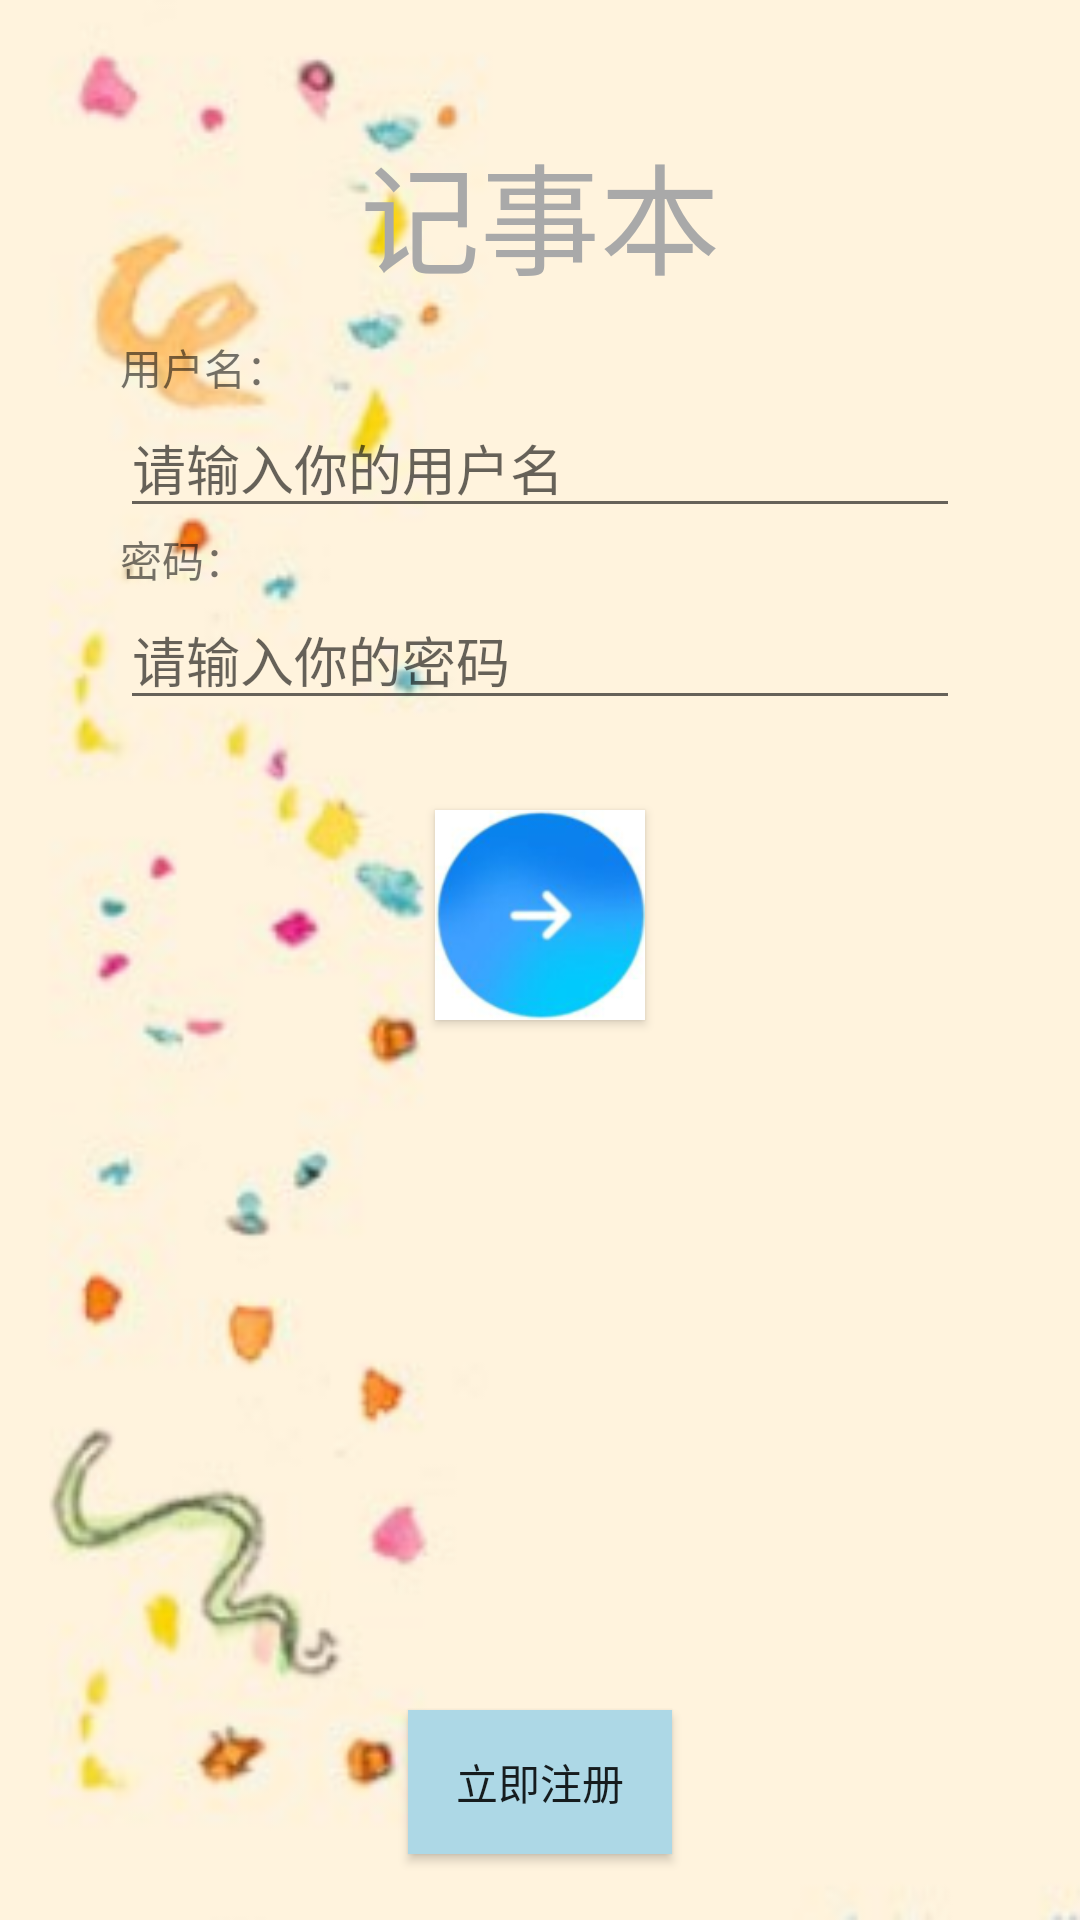

Android layout source for this screen:
<!-- AndroidManifest.xml: application theme AppTheme -->
<!-- res/layout/activity_main.xml -->
<?xml version="1.0" encoding="utf-8"?>
<RelativeLayout xmlns:android="http://schemas.android.com/apk/res/android"

    android:layout_width="match_parent"
    android:layout_height="match_parent"
    android:background="@drawable/loginbg"
    >
    <TextView
        android:id="@+id/tv_login"
        android:layout_width="120dp"
        android:layout_height="70dp"
        android:layout_alignParentTop="true"
        android:layout_centerHorizontal="true"
        android:layout_marginTop="42dp"
        android:text="记事本"
        android:textSize="40dp"
        android:textColor="@color/darkgrey"
         />

    
    <TextView
        android:id="@+id/tv_login_uname"
        android:layout_width="wrap_content"
        android:layout_height="wrap_content"
        android:text="用户名："
        android:layout_below="@+id/tv_login"
        android:layout_marginLeft="40dp" />
    
    <EditText
        android:id="@+id/et_login_uname"
        android:layout_width="match_parent"
        android:layout_height="wrap_content"
        android:layout_below="@+id/tv_login_uname"
        android:layout_centerVertical="true"
        android:layout_marginLeft="40dp"
        android:layout_marginRight="40dp"
        android:hint="请输入你的用户名"
        />
    
    <TextView
        style="@style/regist_tv_style"
        android:id="@+id/tv_login_upwd"
        android:text="密码："
        android:layout_below="@+id/et_login_uname"/>
    <EditText
        android:id="@+id/et_login_upwd"
        style="@style/pwd_tv_style"
        android:layout_below="@+id/tv_login_upwd"
        android:hint="请输入你的密码"
        android:inputType="textPassword" />

    <Button
        android:id="@+id/btn_login_login"
        android:layout_width="70dp"
        android:layout_height="70dp"
        android:layout_below="@+id/et_login_upwd"
        android:layout_centerHorizontal="true"
        android:layout_marginTop="30dp"
        android:background="@drawable/login"
        android:onClick="toNoteMain"
        />

    <Button
        android:id="@+id/btn_regist"
        android:layout_width="wrap_content"
        android:layout_height="wrap_content"

        android:layout_alignParentBottom="true"
        android:layout_centerHorizontal="true"
        android:layout_marginBottom="22dp"
        android:gravity="center"
        android:text="立即注册"
        android:background="@color/lightblue"
        android:onClick="addUser"/>


</RelativeLayout>
<!-- resources referenced by this layout -->
<resources>
  <color name="darkgrey">#A9A9A9</color>
  <color name="lightblue">#ADD8E6</color>
  <!-- drawable login: png bitmap (drawable, 17951 bytes) -->
  <!-- drawable loginbg: png bitmap (drawable, 66240 bytes) -->
  <style name="pwd_tv_style">
          <item name="android:layout_width">match_parent</item>
          <item name="android:layout_height">wrap_content</item>
          <item name="android:layout_marginLeft">40dp</item>
          <item name="android:layout_marginRight">40dp</item>
      </style>
  <style name="regist_tv_style">
          <item name="android:layout_width">wrap_content</item>
          <item name="android:layout_height">wrap_content</item>
          <item name="android:layout_marginLeft">40dp</item>
      </style>
  <style name="AppTheme" parent="Theme.AppCompat.Light.DarkActionBar">
          
          <item name="colorPrimary">@color/colorPrimary</item>
          <item name="colorPrimaryDark">@color/colorPrimaryDark</item>
          <item name="colorAccent">@color/colorAccent</item>
      </style>
  <color name="colorPrimary">#3F51B5</color>
  <color name="colorPrimaryDark">#303F9F</color>
  <color name="colorAccent">#FF4081</color>
</resources>
